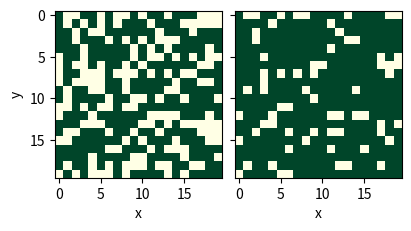

Write Python code to recreate this figure.
import numpy as np
import matplotlib.pyplot as plt

def initialize_CA(p=0.5, size=500):
    """Initializes a (pseudo-)randomly generated grid of occupied (t) and unoccupied (o) sites, 
    based on a probability of occupation p. Returns the grid."""
    grid = np.random.choice(np.array([0,1]), size=(size,size), p=np.array([p, 1-p]))
    return grid


def show_grids(grids:list):
    """Plots the supplied list of grids next to each other."""
    if len(grids) > 10:
        print("The amount of grids supplied is to many, only plotting the first 10.")
        grids = grids[:10]
    fig, axs = plt.subplots(1,len(grids), figsize=(len(grids)*2, 3), sharey=True, constrained_layout=True)
    for a in range(len(axs)):
        ax = axs[a]
        ax.imshow(grids[a], cmap="YlGn_r")
        ax.set_xlabel("x")
    axs[0].set_ylabel("y")
    plt.show()
    return


def update_Scanlon2007(grid, random_sel, true_frac=0.3, k=3.0, M=25):
    """Update algorithm according to the model presented in Scanlon et al. (2007).
    Input parameters: see evolve_CA.
    Returns the CA grid after one iteration of updating."""
    current_grid = grid.copy()
    size = np.shape(current_grid)[0]

    for (i,j) in random_sel:
        cum_distr = 0
        numerator = 0
        for dx in range(-M, M+1):
            for dy in range(-M, M+1):
                dist = np.sqrt((dx)**2 + (dy)**2)
                # if the neighbor is within the system and within range, add to the nom/denum contr. of rho
                if (0<=(i+dx)<size) and (0<=(j+dy)<size) and (0 < dist <= M):
                    cum_distr += (1/dist)**k
                    numerator += (1/dist)**k * current_grid[i+dx, j+dy]
        
        # define parameters necessary for the update rule
        rho = numerator/cum_distr
        frac_occ = np.sum(current_grid)/(size**2)
        random_nr = np.random.random()

        # if the cell is currently unoccupied, update according to the P(o->t) rule
        if current_grid[i,j] == 0:
            prob_flip = rho + (true_frac-frac_occ) / (1-frac_occ)
            # if the probability exceeds that of a randomly generated number, flip the state to occupied
            if random_nr < prob_flip:
                grid[i,j] = 1
        # if the cell is currently occupied, update according to the P(t->o) rule
        elif current_grid[i,j] == 1:
            prob_flip = (1-rho) + (frac_occ-true_frac) / (frac_occ)
            # if the probability exceeds that of a randomly generated number, flip the state to occupied
            if random_nr < prob_flip:
                grid[i,j] = 0

    return grid


def evolve_CA(size=500, p=0.5, true_frac=0.1, k=3.0, M=25, f_update=0.2, N_steps=200, skip=100, seed=0):
    """
    Evolves a 2D CA one timestep at a time, according to the update rule
    described in Scanlon et al. (2007). Input parameters are:
     - size:        the width and height of the CA grid;
     - p:           the initial fraction of occupied (vegetated) sites;
     - true_frac:   the natural fraction of occupied sites (governed by rainfall);
     - k:           parameter in the Pareto-distribution setting strength of local interactions;
     - M:           radius defining size of neighborhood for local interactions;
     - f_update:    fraction of sites to (possibly) update at each time-step;
     - N_steps:     number of iterations updating the grid;
     - skip:        number of starting iterations to ignore (considered equilibration);
     - seed:        for the numpy pseudo-random number generator.
    Returns an array of grid configurations of the CA.
    """
    np.random.seed(seed)
    grid = initialize_CA(p, size)
    grids = []
    N_update = int(f_update*size)

    for n in range(N_steps):
        # current_grid = grid.copy()
        random_sel = np.reshape(np.random.choice(size, N_update*2), (N_update, 2))
        grid = update_Scanlon2007(grid, random_sel, true_frac, k, M)
        if n >= skip:
            grids.append(grid.copy())
    return grids


# Test the functions
grids = evolve_CA(size=20, p=0.6, M=5, N_steps=100, skip=0)
show_grids([grids[0], grids[-1]])